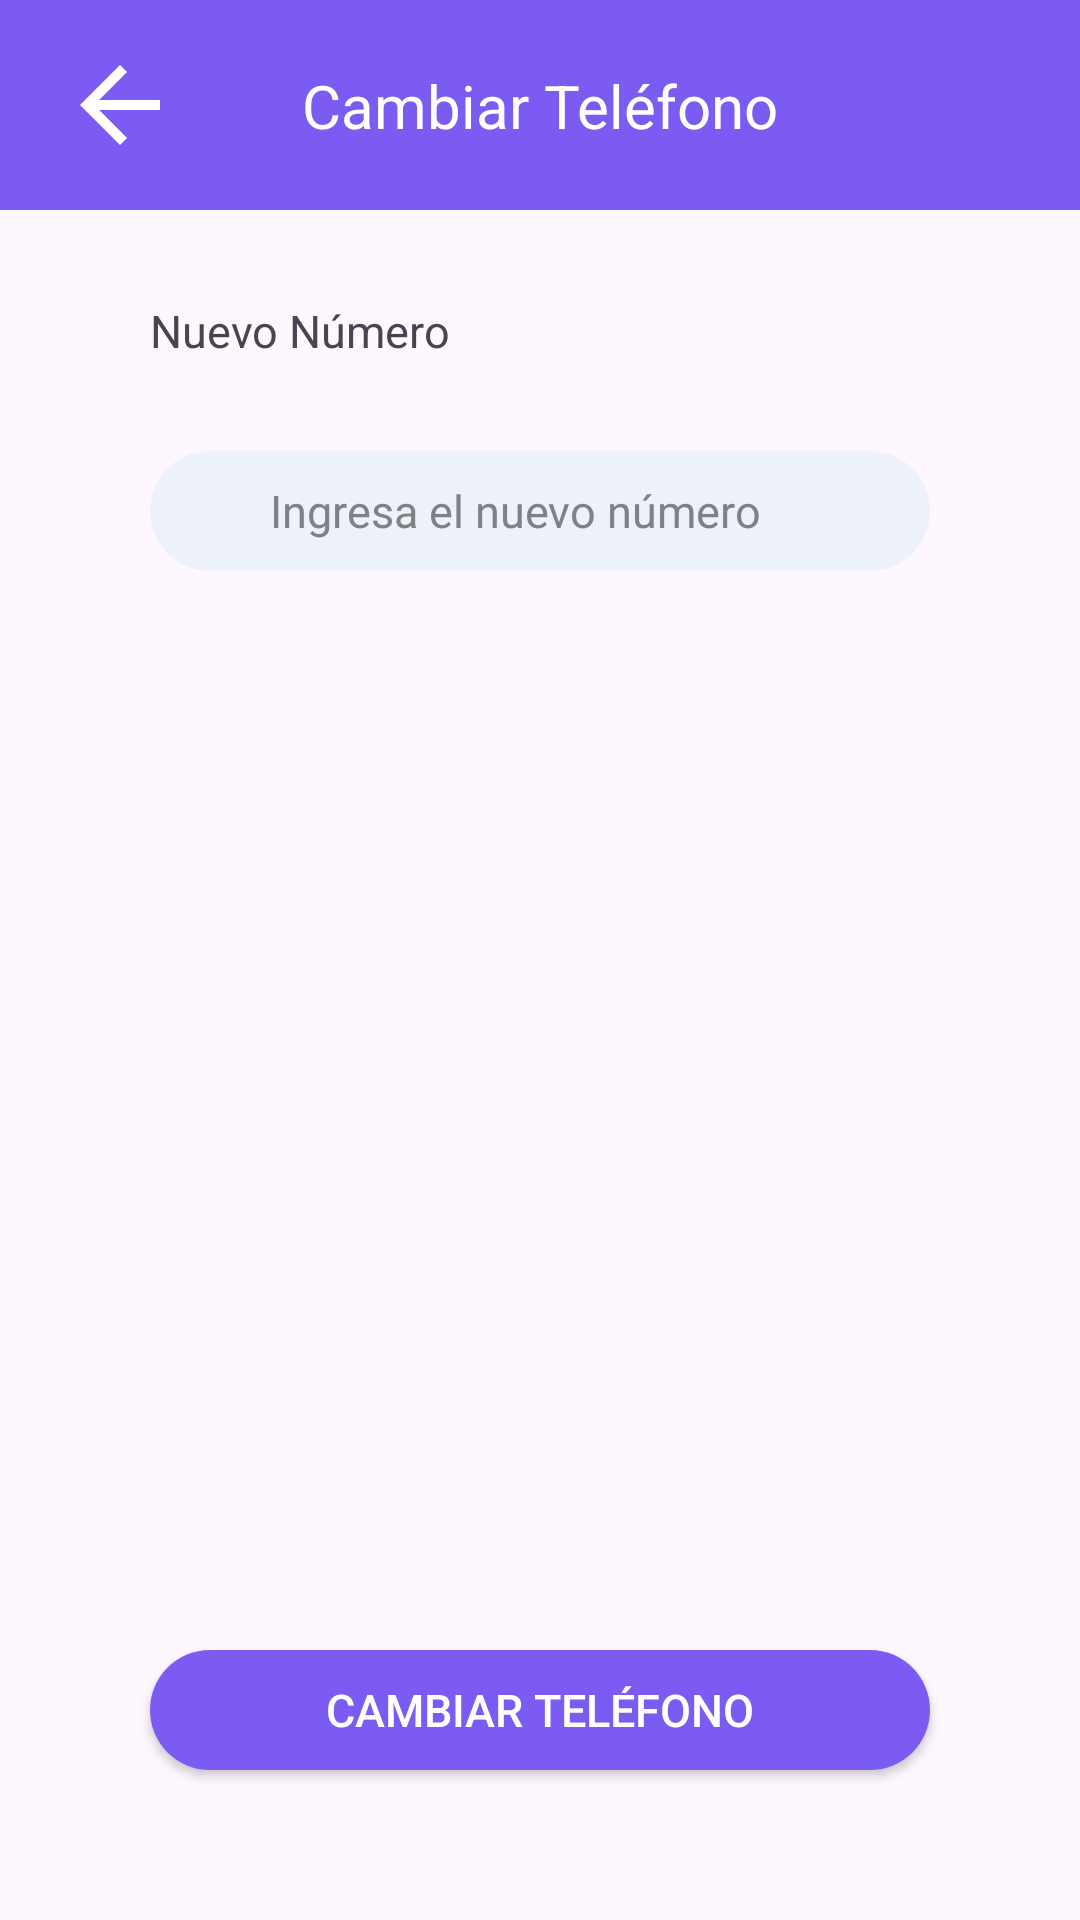

Produce the Android XML layout that renders to this screen, including the resource entries it uses.
<!-- AndroidManifest.xml: application theme Theme.AppOintment -->
<!-- res/layout/activity_change_commerce_phone.xml -->
<?xml version="1.0" encoding="utf-8"?>
<androidx.constraintlayout.widget.ConstraintLayout xmlns:android="http://schemas.android.com/apk/res/android"
    xmlns:app="http://schemas.android.com/apk/res-auto"
    xmlns:tools="http://schemas.android.com/tools"
    android:layout_width="match_parent"
    android:layout_height="match_parent"
    tools:context=".commerce.view.activities.menu.editProfile.ChangeCommercePhone">

    <androidx.constraintlayout.widget.ConstraintLayout
        android:id="@+id/ly_top_menu"
        android:layout_width="match_parent"
        android:layout_height="wrap_content"
        android:background="@color/buttons"
        app:layout_constraintEnd_toEndOf="parent"
        app:layout_constraintStart_toStartOf="parent"
        app:layout_constraintTop_toTopOf="parent">

        <ImageView
            android:id="@+id/iv_back_arrow"
            android:layout_width="wrap_content"
            android:layout_height="wrap_content"
            android:layout_marginStart="20dp"
            android:layout_marginTop="15dp"
            android:layout_marginBottom="15dp"
            android:src="@drawable/icon_back_arrow"
            app:layout_constraintBottom_toBottomOf="parent"
            app:layout_constraintStart_toStartOf="parent"
            app:layout_constraintTop_toTopOf="parent" />

        <TextView
            android:id="@+id/txt_edit_phone"
            style="@style/TextViewTitleStyle"
            android:layout_width="wrap_content"
            android:layout_height="wrap_content"
            android:text="@string/change_phone"
            android:textColor="@color/white"
            android:textSize="20sp"
            app:layout_constraintBottom_toBottomOf="parent"
            app:layout_constraintEnd_toEndOf="parent"
            app:layout_constraintStart_toStartOf="parent"
            app:layout_constraintTop_toTopOf="parent" />
    </androidx.constraintlayout.widget.ConstraintLayout>

    <TextView
        android:id="@+id/txt_new_phone"
        style="@style/TextViewStyle"
        android:layout_marginLeft="50dp"
        android:layout_marginTop="30dp"
        android:text="@string/new_phone"
        app:layout_constraintStart_toStartOf="parent"
        app:layout_constraintTop_toBottomOf="@id/ly_top_menu" />

    <EditText
        android:id="@+id/edt_new_phone"
        style="@style/EditTextStyle"
        android:layout_marginTop="30dp"
        android:hint="@string/add_new_phone"
        android:inputType="phone"
        android:maxLines="1"
        android:paddingLeft="40dp"
        app:layout_constraintEnd_toEndOf="parent"
        app:layout_constraintStart_toStartOf="parent"
        app:layout_constraintTop_toBottomOf="@+id/txt_new_phone" />

    <androidx.appcompat.widget.AppCompatButton
        android:id="@+id/btn_change_phone"
        style="@style/MainButtonStyle"
        android:layout_marginBottom="50dp"
        android:text="@string/change_phone"
        app:layout_constraintBottom_toBottomOf="parent"
        app:layout_constraintEnd_toEndOf="parent"
        app:layout_constraintStart_toStartOf="parent" />

</androidx.constraintlayout.widget.ConstraintLayout>
<!-- resources referenced by this layout -->
<resources>
  <color name="buttons">#7B5BF2</color>
  <color name="white">#FFFFFFFF</color>
  <!-- drawable icon_back_arrow (drawable) -->
  <vector xmlns:android="http://schemas.android.com/apk/res/android"
      android:width="40dp"
      android:height="40dp"
      android:viewportWidth="24"
      android:viewportHeight="24"
      android:tint="#FFFFFF">
  
      <path
          android:fillColor="@android:color/white"
          android:pathData="M20,11H7.83l5.59,-5.59L12,4l-8,8 8,8 1.41,-1.41L7.83,13H20v-2z" />
  </vector>
  <string name="add_new_phone">Ingresa el nuevo número</string>
  <string name="change_phone">Cambiar Teléfono</string>
  <string name="new_phone">Nuevo Número</string>
  <style name="EditTextStyle" parent="Widget.AppCompat.EditText">
          <item name="android:background">@drawable/border_radius</item>
          <item name="android:textColorHint">@color/info</item>
          <item name="android:layout_width">match_parent</item>
          <item name="android:layout_height">40dp</item>
          <item name="android:layout_marginHorizontal">50dp</item>
          <item name="android:maxLines">1</item>
          <item name="android:textSize">15sp</item>
      </style>
  <style name="MainButtonStyle" parent="Widget.AppCompat.Button">
          <item name="android:background">@drawable/border_radius_button</item>
          <item name="android:textColorHint">@color/buttons</item>
          <item name="android:layout_width">match_parent</item>
          <item name="android:layout_marginHorizontal">50dp</item>
          <item name="android:layout_height">40dp</item>
          <item name="android:textSize">15sp</item>
          <item name="android:textColor">@color/white</item>
      </style>
  <style name="TextViewStyle" parent="Widget.AppCompat.TextView">
          <item name="android:layout_marginStart">50dp</item>
          <item name="android:layout_width">wrap_content</item>
          <item name="android:layout_height">wrap_content</item>
          <item name="android:textSize">15sp</item>
      </style>
  <style name="TextViewTitleStyle" parent="Widget.AppCompat.TextView">
          <item name="android:layout_width">wrap_content</item>
          <item name="android:layout_height">wrap_content</item>
          <item name="android:textSize">15sp</item>
      </style>
  <style name="Theme.AppOintment" parent="Base.Theme.AppOintment" />
  <!-- drawable border_radius (drawable) -->
  <?xml version="1.0" encoding="utf-8"?>
  <shape xmlns:android="http://schemas.android.com/apk/res/android" android:shape="rectangle">
      <corners android:radius= "50dp"/>
      <solid android:color="@color/background"/>
  </shape>
  <color name="info">#808085</color>
  <!-- drawable border_radius_button (drawable) -->
  <?xml version="1.0" encoding="utf-8"?>
  <shape xmlns:android="http://schemas.android.com/apk/res/android" android:shape="rectangle">
      <corners android:radius= "50dp"/>
      <solid android:color="@color/buttons"/>
  </shape>
  <style name="Base.Theme.AppOintment" parent="Theme.Material3.DayNight.NoActionBar">
          
          
      </style>
  <color name="background">#EDF2FA</color>
</resources>
